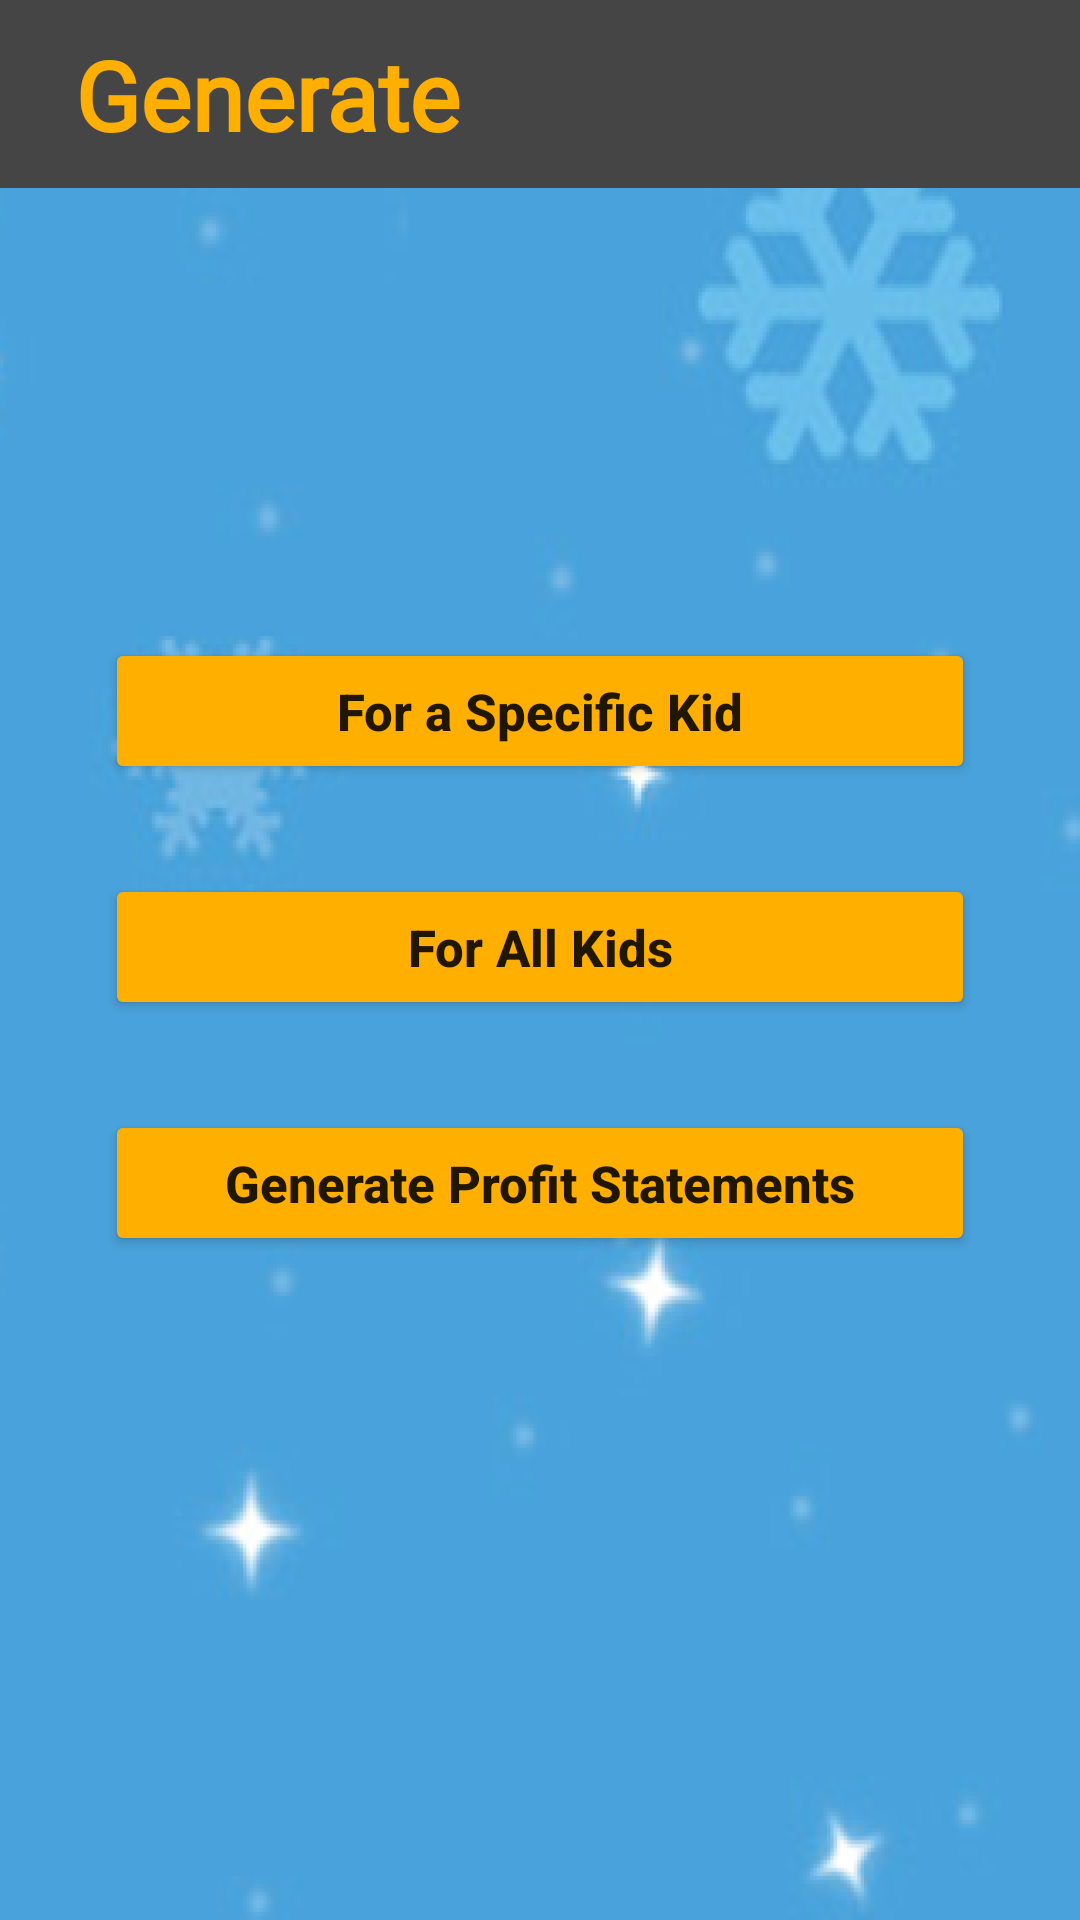

Layout XML and referenced resources for this Android screen:
<!-- AndroidManifest.xml: application theme Theme.KidNursery -->
<!-- res/layout/generate_main_screen.xml -->
<?xml version="1.0" encoding="utf-8"?>
<LinearLayout xmlns:android="http://schemas.android.com/apk/res/android"
    xmlns:app="http://schemas.android.com/apk/res-auto"
    xmlns:tools="http://schemas.android.com/tools"
    android:layout_width="match_parent"
    android:layout_height="match_parent"
    android:orientation="vertical"
    android:background="@drawable/backg"
    android:weightSum="1">



    <TextView
        android:id="@+id/page_title"
        android:layout_width="match_parent"
        android:layout_height="wrap_content"
        android:background="@color/title_bg"
        android:fontFamily="@font/candal"
        android:paddingVertical="10dp"
        android:paddingLeft="25dp"
        android:text="Generate"
        android:textColor="@color/orange"
        android:textSize="32dp"
        android:textStyle="bold"
        android:layout_weight="0.01"/>

    <RelativeLayout
        android:layout_width="wrap_content"
        android:layout_height="wrap_content"
        android:layout_weight="0.9">

        <LinearLayout
            android:layout_width="match_parent"
            android:layout_height="wrap_content"
            android:padding="10dp"
            android:orientation="vertical">

            <FrameLayout
                android:layout_width="match_parent"
                android:layout_height="wrap_content"
                android:visibility="invisible"
                android:id="@+id/find_details_layout_container"/>

            <LinearLayout
                android:id="@+id/details_layout"
                android:layout_width="match_parent"
                android:layout_height="wrap_content"
                android:layout_marginTop="20dp"
                android:background="@drawable/textview_border"
                android:backgroundTint="@color/container_bg"
                android:orientation="vertical"
                android:visibility="invisible"
                android:padding="10dp">

                <TextView
                    android:layout_width="wrap_content"
                    android:layout_height="wrap_content"
                    android:text="Details"
                    android:textColor="@color/white"
                    android:textSize="20dp"
                    android:textStyle="bold" />

                <View
                    android:layout_width="match_parent"
                    android:layout_height="1dp"
                    android:layout_marginTop="2dp"
                    android:background="#B2B2B2"></View>

                <LinearLayout
                    android:layout_width="wrap_content"
                    android:layout_height="wrap_content"
                    android:layout_marginTop="30dp"
                    android:orientation="horizontal">

                    <TextView
                        android:layout_width="wrap_content"
                        android:layout_height="wrap_content"
                        android:text="Parent Name:"
                        android:textColor="@color/white"
                        android:textSize="18dp"
                        android:textStyle="bold" />

                    <TextView
                        android:id="@+id/getParentName"
                        android:layout_width="wrap_content"
                        android:layout_height="wrap_content"
                        android:layout_marginLeft="10dp"
                        android:textColor="@color/black"
                        android:textStyle="bold"
                        android:textSize="18dp"/>

                </LinearLayout>

                <LinearLayout
                    android:layout_width="wrap_content"
                    android:layout_height="wrap_content"
                    android:layout_marginTop="5dp"
                    android:orientation="horizontal">

                    <TextView
                        android:layout_width="wrap_content"
                        android:layout_height="wrap_content"
                        android:text="Parent Number:"
                        android:textColor="@color/white"
                        android:textSize="18dp"
                        android:textStyle="bold" />

                    <TextView
                        android:id="@+id/getParentNum"
                        android:layout_width="wrap_content"
                        android:layout_height="wrap_content"
                        android:layout_marginLeft="10dp"
                        android:textColor="@color/black"
                        android:textStyle="bold"
                        android:textSize="18dp"/>

                </LinearLayout>


                <LinearLayout
                    android:layout_width="wrap_content"
                    android:layout_height="wrap_content"
                    android:layout_marginTop="5dp"
                    android:orientation="horizontal">

                    <TextView
                        android:layout_width="wrap_content"
                        android:layout_height="wrap_content"
                        android:text="Kid Name:"
                        android:textColor="@color/white"
                        android:textSize="18dp"
                        android:textStyle="bold" />

                    <TextView
                        android:id="@+id/getKidName"
                        android:layout_width="wrap_content"
                        android:layout_height="wrap_content"
                        android:layout_marginLeft="10dp"
                        android:textColor="@color/black"
                        android:textStyle="bold"
                        android:textSize="18dp" />

                </LinearLayout>

                <Button
                    android:id="@+id/continue_button"
                    android:layout_width="170dp"
                    android:layout_gravity="right"
                    android:layout_height="wrap_content"
                    android:text="Continue >>"
                    android:backgroundTint="@color/orange"
                    android:padding="8dp"
                    android:textSize="17dp"
                    android:textAllCaps="false"
                    android:textStyle="bold"/>
            </LinearLayout>
        </LinearLayout>


        <LinearLayout
            android:layout_width="match_parent"
            android:layout_height="wrap_content"
            android:gravity="center"
            android:id="@+id/buttonSection"
            android:layout_marginTop="150dp"
            android:orientation="vertical">

            <Button
                android:id="@+id/search_specific_kid"
                android:layout_width="290dp"
                android:layout_height="wrap_content"
                android:layout_marginBottom="30dp"
                android:text="For a Specific Kid"
                android:backgroundTint="@color/orange"
                android:padding="13dp"
                android:textSize="17dp"
                android:textAllCaps="false"
                android:textStyle="bold"/>

            <Button
                android:id="@+id/all_kids"
                android:layout_width="290dp"
                android:layout_height="wrap_content"
                android:layout_marginBottom="30dp"
                android:text="For All Kids"
                android:backgroundTint="@color/orange"
                android:padding="13dp"
                android:textSize="17dp"
                android:textAllCaps="false"
                android:textStyle="bold"/>

            <Button
                android:id="@+id/generate_profit"
                android:layout_width="290dp"
                android:layout_height="wrap_content"
                android:text="Generate Profit Statements"
                android:backgroundTint="@color/orange"
                android:padding="13dp"
                android:textSize="17dp"
                android:textAllCaps="false"
                android:textStyle="bold"/>

        </LinearLayout>
        <FrameLayout
            android:layout_width="match_parent"
            android:layout_height="wrap_content"
            android:id="@+id/footer_container"
            android:layout_alignParentBottom="true"/>

    </RelativeLayout>


</LinearLayout>
<!-- resources referenced by this layout -->
<resources>
  <color name="black">#FF000000</color>
  <color name="container_bg">#26000000</color>
  <color name="orange">#ffaf00</color>
  <color name="title_bg">#454545</color>
  <color name="white">#FFFFFFFF</color>
  <!-- drawable backg: png bitmap (drawable-hdpi, 86434 bytes) -->
  <!-- drawable textview_border (drawable-hdpi) -->
  <shape xmlns:android="http://schemas.android.com/apk/res/android"
      android:shape="rectangle" >
  
      <stroke
          android:width="2dp"
          android:color="#a6a6a6" />
  
  
  
  </shape>
  <style name="Theme.KidNursery" parent="Theme.MaterialComponents.DayNight.NoActionBar">
          
          <item name="colorPrimary">@color/purple_500</item>
          <item name="colorPrimaryVariant">@color/purple_700</item>
          <item name="colorOnPrimary">@color/white</item>
          
          <item name="colorSecondary">@color/teal_200</item>
          <item name="colorSecondaryVariant">@color/teal_700</item>
          <item name="colorOnSecondary">@color/black</item>
          
          <item name="android:statusBarColor" tools:targetApi="l">?attr/colorPrimaryVariant</item>
          
      </style>
  <color name="purple_500">#FF6200EE</color>
  <color name="purple_700">#FF3700B3</color>
  <color name="teal_200">#FF03DAC5</color>
  <color name="teal_700">#FF018786</color>
</resources>
